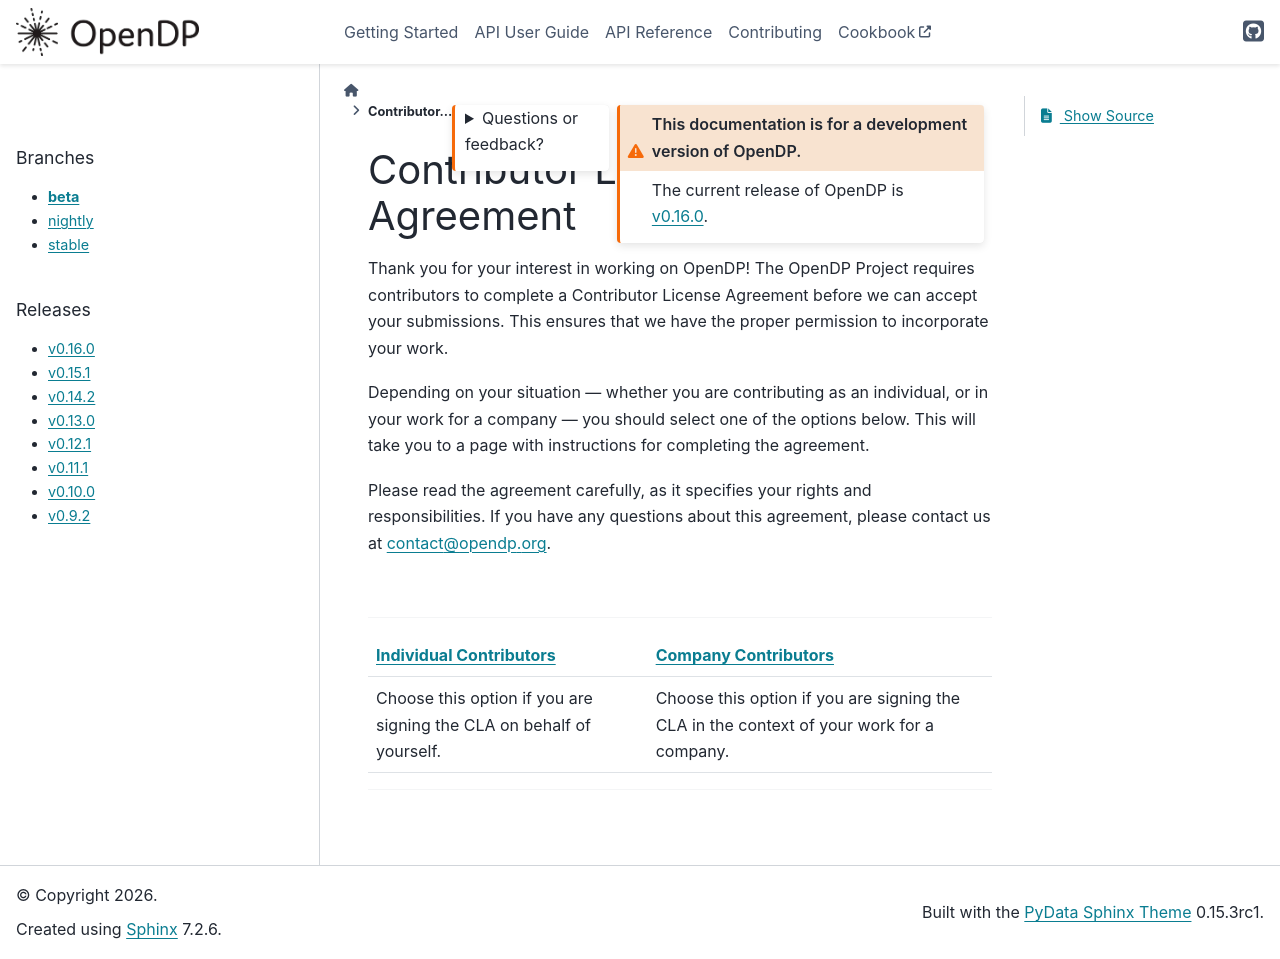

repository: opendp/opendp · page: en/beta/contributing/cla.html · generator: sphinx

:orphan:

.. _cla:

Contributor License Agreement
=============================

.. We shouldn't need to link to this page: instead, contributors should be pointed directly to the CLA workflow.

The OpenDP Project requires contributors to complete a Contributor License Agreement before we can accept submissions.
This ensures that we have the proper permission to incorporate your work.

In order to sign the CLA, you must be an OpenDP Contributor.
Please [request an invitation](https://github.com/opendp/clabot-config/issues/new?template=become-contributor.md) to become an OpenDP Contributor and then you'll be able sign the CLA.

----

+-------------------------------------------------------------------------+-------------------------------------------------------------------+
| `Individual Contributors <../_static/opendp-cla-individual-1.0.0.pdf>`_ | `Company Contributors <../_static/opendp-cla-company-1.0.0.pdf>`_ |
+=========================================================================+===================================================================+
| Choose this option if you are signing the CLA                           | Choose this option if you are signing the CLA                     |
| on behalf of yourself.                                                  | in the context of your work for a company.                        |
+-------------------------------------------------------------------------+-------------------------------------------------------------------+

----

|
